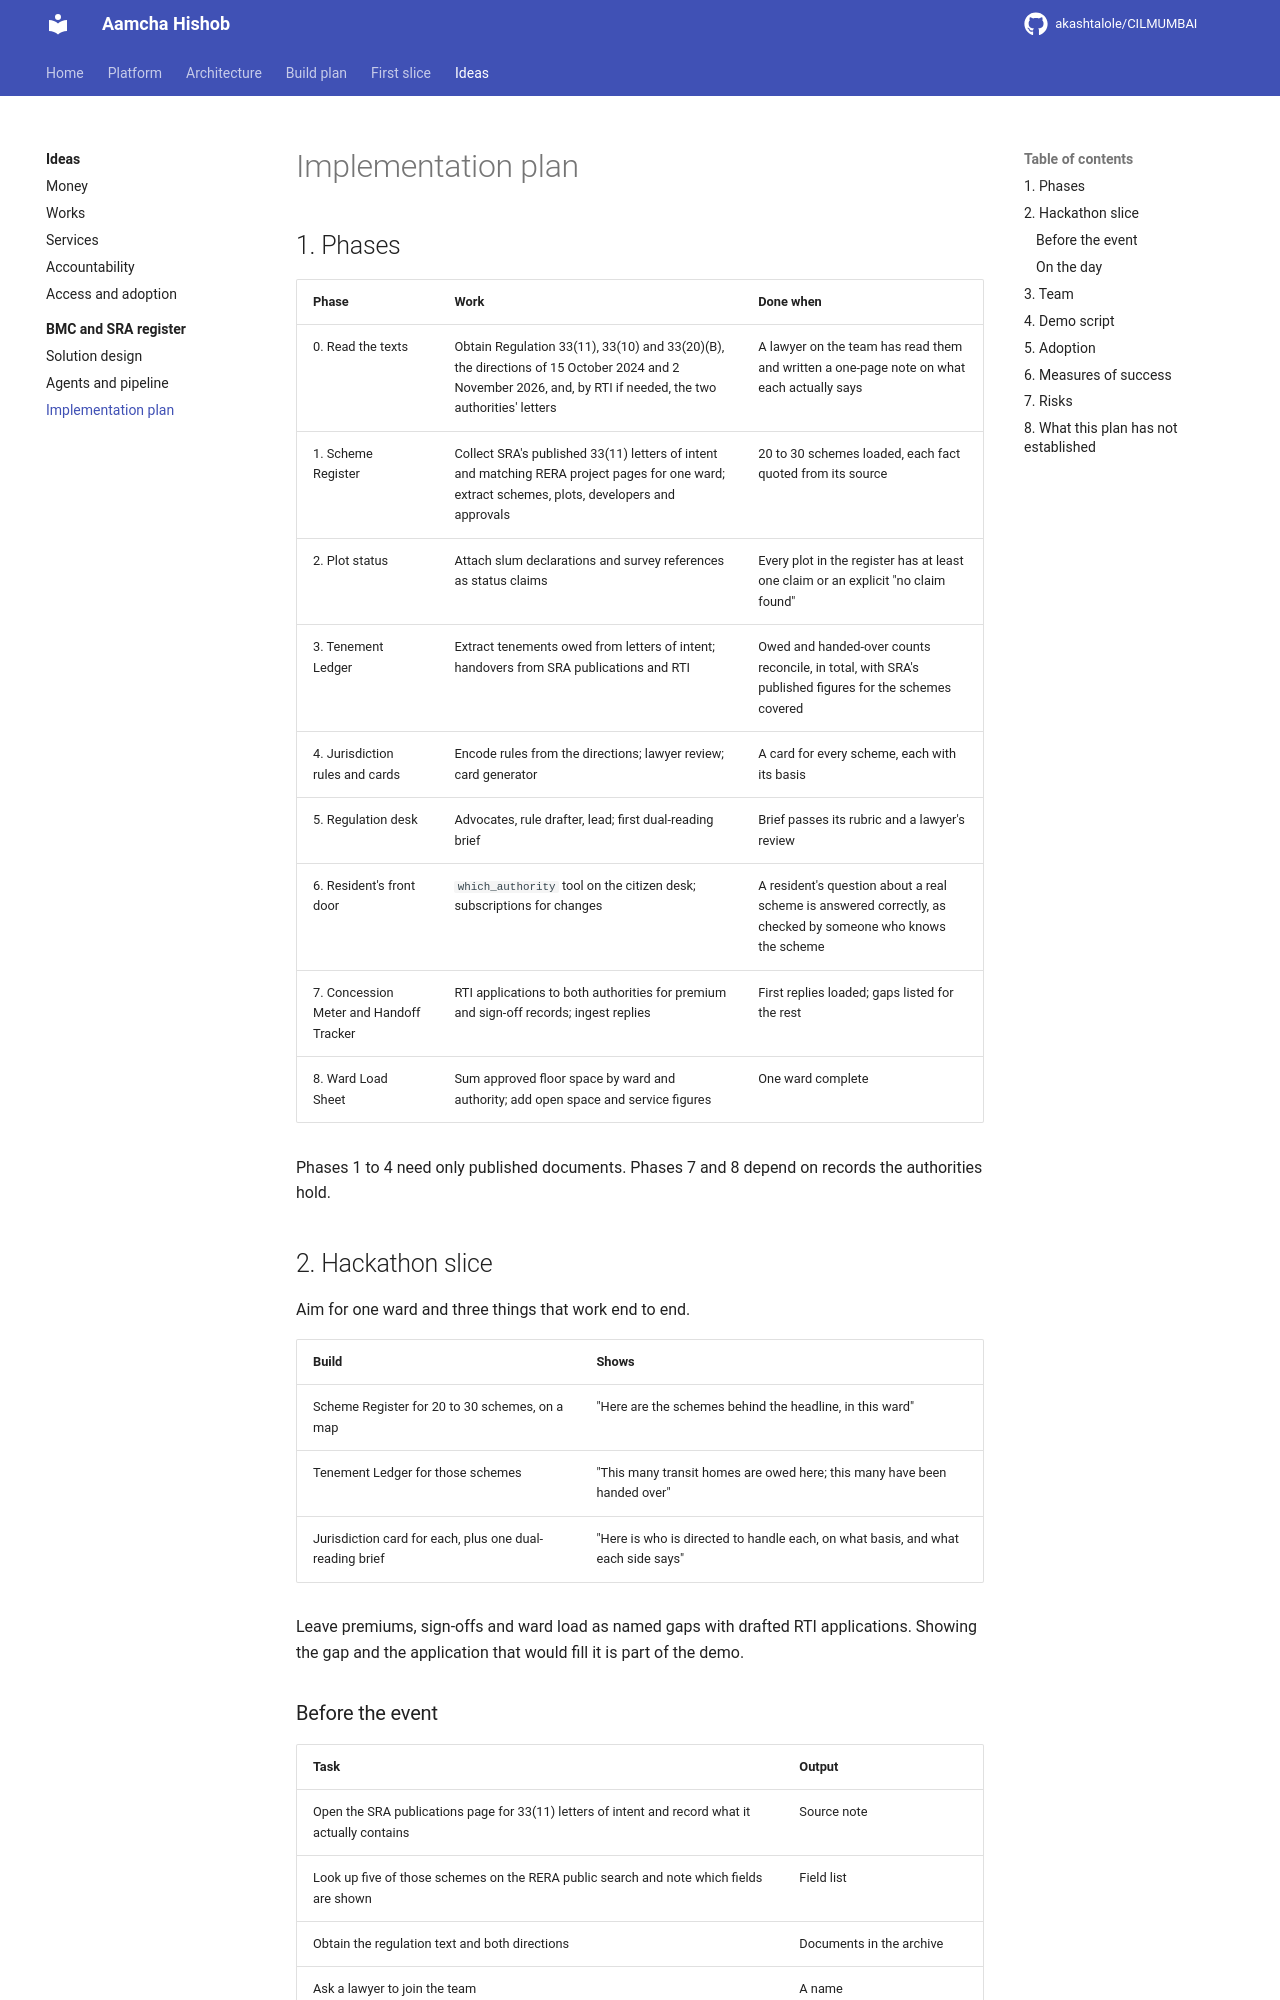

repository: akashtalole/CILMUMBAI · page: mumbai-civic-ideas/bmc-sra-jurisdiction/03-implementation-plan/index.html · generator: mkdocs

# Implementation plan

## 1. Phases

| Phase | Work | Done when |
|---|---|---|
| 0. Read the texts | Obtain Regulation 33(11), 33(10) and 33(20)(B), the directions of 15 October 2024 and 2 November 2026, and, by RTI if needed, the two authorities' letters | A lawyer on the team has read them and written a one-page note on what each actually says |
| 1. Scheme Register | Collect SRA's published 33(11) letters of intent and matching RERA project pages for one ward; extract schemes, plots, developers and approvals | 20 to 30 schemes loaded, each fact quoted from its source |
| 2. Plot status | Attach slum declarations and survey references as status claims | Every plot in the register has at least one claim or an explicit "no claim found" |
| 3. Tenement Ledger | Extract tenements owed from letters of intent; handovers from SRA publications and RTI | Owed and handed-over counts reconcile, in total, with SRA's published figures for the schemes covered |
| 4. Jurisdiction rules and cards | Encode rules from the directions; lawyer review; card generator | A card for every scheme, each with its basis |
| 5. Regulation desk | Advocates, rule drafter, lead; first dual-reading brief | Brief passes its rubric and a lawyer's review |
| 6. Resident's front door | `which_authority` tool on the citizen desk; subscriptions for changes | A resident's question about a real scheme is answered correctly, as checked by someone who knows the scheme |
| 7. Concession Meter and Handoff Tracker | RTI applications to both authorities for premium and sign-off records; ingest replies | First replies loaded; gaps listed for the rest |
| 8. Ward Load Sheet | Sum approved floor space by ward and authority; add open space and service figures | One ward complete |

Phases 1 to 4 need only published documents. Phases 7 and 8 depend on records the authorities hold.

## 2. Hackathon slice

Aim for one ward and three things that work end to end.

| Build | Shows |
|---|---|
| Scheme Register for 20 to 30 schemes, on a map | "Here are the schemes behind the headline, in this ward" |
| Tenement Ledger for those schemes | "This many transit homes are owed here; this many have been handed over" |
| Jurisdiction card for each, plus one dual-reading brief | "Here is who is directed to handle each, on what basis, and what each side says" |

Leave premiums, sign-offs and ward load as named gaps with drafted RTI applications. Showing the gap and the application that would fill it is part of the demo.

### Before the event

| Task | Output |
|---|---|
| Open the SRA publications page for 33(11) letters of intent and record what it actually contains | Source note |
| Look up five of those schemes on the RERA public search and note which fields are shown | Field list |
| Obtain the regulation text and both directions | Documents in the archive |
| Ask a lawyer to join the team | A name |
| Pick the ward | One with several 33(11) schemes |
